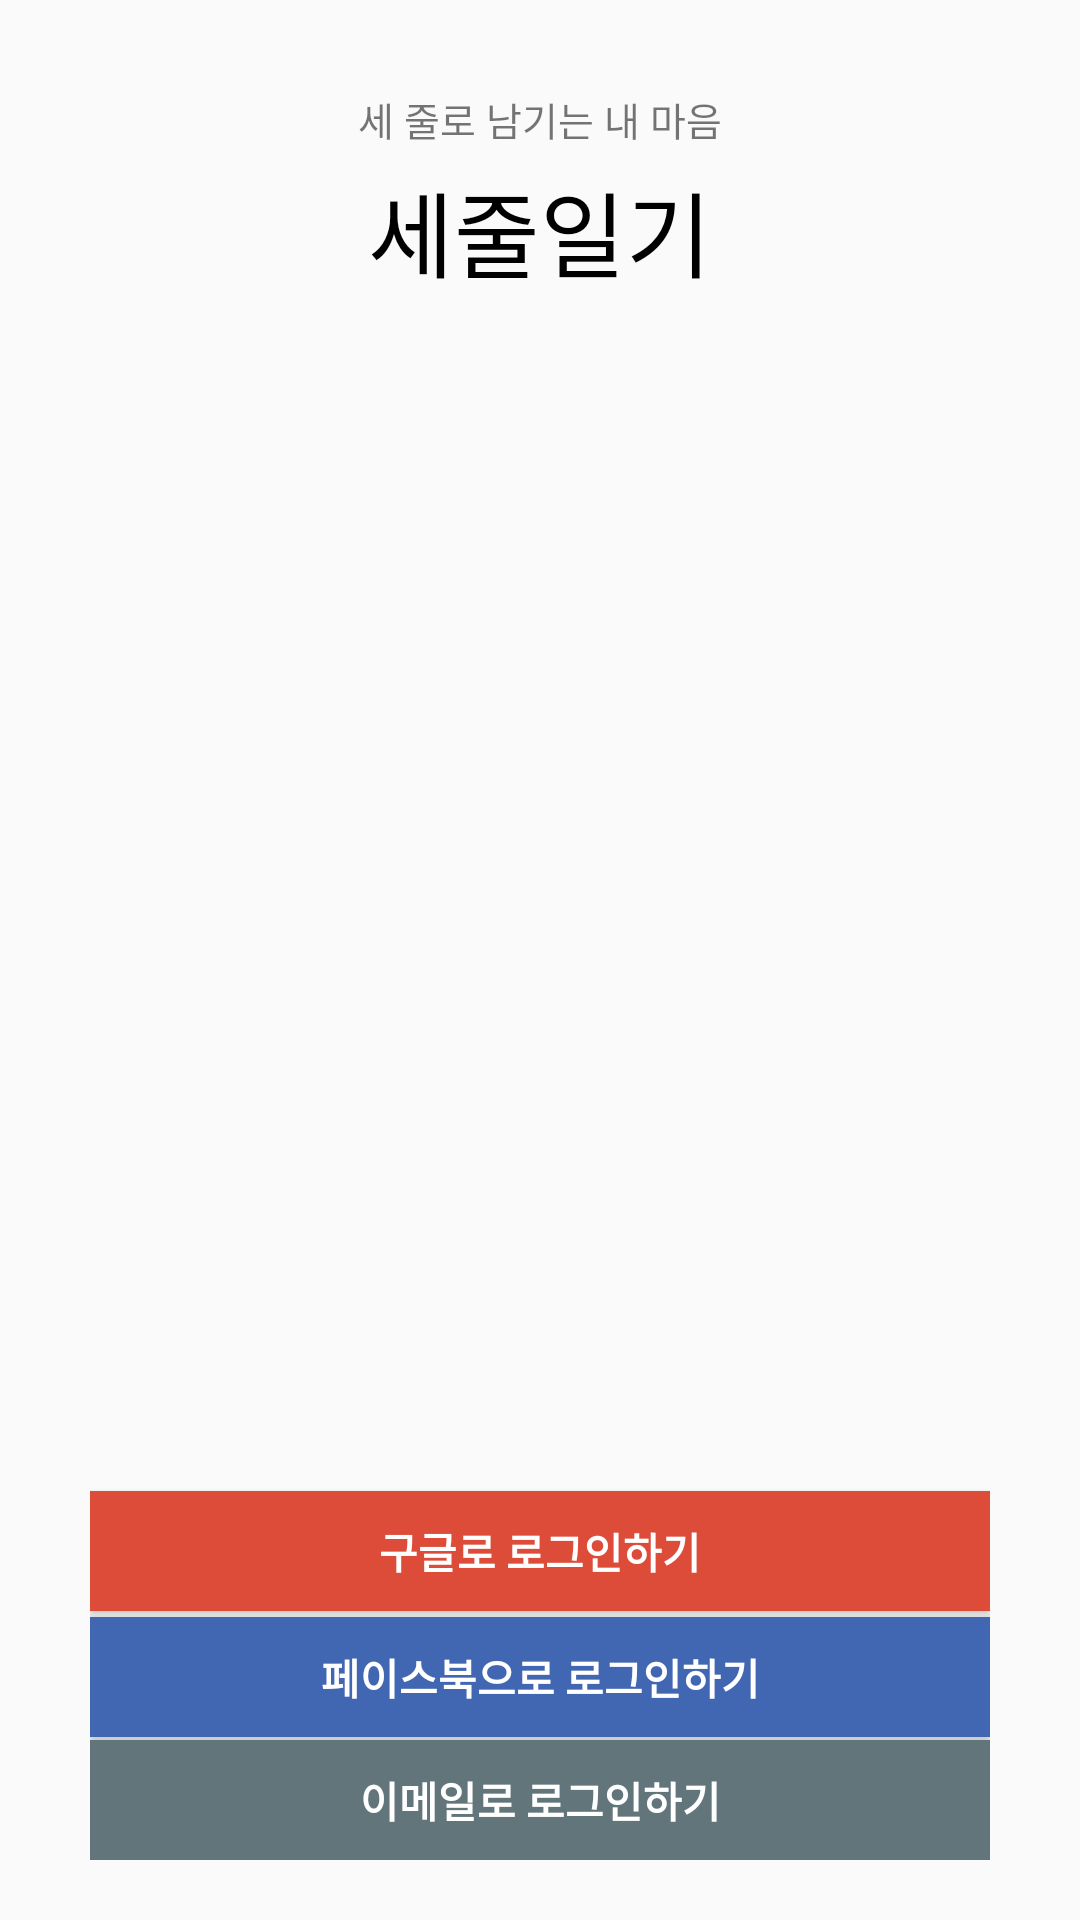

Produce the Android XML layout that renders to this screen, including the resource entries it uses.
<!-- AndroidManifest.xml: activity theme AppThemeNoActionBar -->
<!-- res/layout/activity_login.xml -->
<?xml version="1.0" encoding="utf-8"?>
<RelativeLayout xmlns:android="http://schemas.android.com/apk/res/android"
    xmlns:app="http://schemas.android.com/apk/res-auto"
    xmlns:tools="http://schemas.android.com/tools"
    android:layout_width="match_parent"
    android:layout_height="match_parent"
    android:theme="@style/AppThemeNoActionBar"
    tools:context=".LoginActivity">

    <TextView
        android:id="@+id/activity_login_tv_sub_title"
        android:layout_width="match_parent"
        android:layout_height="wrap_content"
        android:layout_alignParentStart="true"
        android:layout_alignParentLeft="false"
        android:layout_alignParentTop="true"
        android:layout_marginTop="30dp"
        android:gravity="center"
        android:text="세 줄로 남기는 내 마음"
        android:textSize="13dp" />

    <TextView
        android:id="@+id/activity_login_tv_title"
        android:layout_width="match_parent"
        android:layout_height="wrap_content"
        android:layout_below="@+id/activity_login_tv_sub_title"
        android:layout_alignParentStart="true"
        android:layout_alignParentLeft="false"
        android:layout_alignParentTop="false"
        android:layout_marginStart="0dp"
        android:layout_marginLeft="0dp"
        android:layout_marginTop="5dp"
        android:gravity="center"
        android:text="세줄일기"
        android:textColor="@android:color/black"
        android:textSize="31dp" />

    <ImageView
        android:id="@+id/activity_login_pecil"
        android:layout_width="wrap_content"
        android:layout_height="wrap_content"
        android:layout_below="@+id/activity_login_tv_title"
        android:layout_centerInParent="true"
        android:layout_marginBottom="230dp"
        android:adjustViewBounds="true"
        android:cropToPadding="true"
        android:foregroundGravity="center"
        android:paddingTop="20dp"
        app:srcCompat="@drawable/login_pencil" />

    <LinearLayout
        android:layout_width="match_parent"
        android:layout_height="wrap_content"
        android:layout_alignParentBottom="true"
        android:layout_marginStart="20dp"
        android:layout_marginLeft="20dp"
        android:layout_marginTop="20dp"
        android:layout_marginEnd="20dp"
        android:layout_marginRight="20dp"
        android:layout_marginBottom="20dp"
        android:gravity="center"
        android:orientation="vertical"
        android:paddingLeft="10dp"
        android:paddingRight="10dp">

        <Button
            android:id="@+id/activity_login_button_with_google"
            android:layout_width="match_parent"
            android:layout_height="wrap_content"
            android:layout_marginTop="2dp"
            android:background="#ffdd4b39"
            android:minHeight="40dp"
            android:text="@string/login_start_with_google"
            android:textColor="@android:color/white"
            android:textSize="14dp"
            android:textStyle="bold" />

        <Button
            android:id="@+id/activity_login_button_with_facebook"
            android:layout_width="match_parent"
            android:layout_height="wrap_content"
            android:layout_marginTop="2dp"
            android:background="#ff4267b2"
            android:minHeight="40dp"
            android:text="@string/login_start_with_facebook"
            android:textColor="@android:color/white"
            android:textSize="14dp"
            android:textStyle="bold" />

        <Button
            android:id="@+id/activity_login_button_with_email"
            android:layout_width="match_parent"
            android:layout_height="wrap_content"
            android:layout_marginTop="1dp"
            android:background="#ff62757b"
            android:minHeight="40dp"
            android:text="@string/login_start_with_email"
            android:textColor="@android:color/white"
            android:textSize="14dp"
            android:textStyle="bold" />
    </LinearLayout>

</RelativeLayout>
<!-- resources referenced by this layout -->
<resources>
  <!-- drawable login_pencil: png bitmap (drawable, 20342 bytes) -->
  <string name="login_start_with_email">이메일로 로그인하기</string>
  <string name="login_start_with_facebook">페이스북으로 로그인하기</string>
  <string name="login_start_with_google">구글로 로그인하기</string>
  <style name="AppThemeNoActionBar" parent="Theme.AppCompat.Light.NoActionBar" />
</resources>
